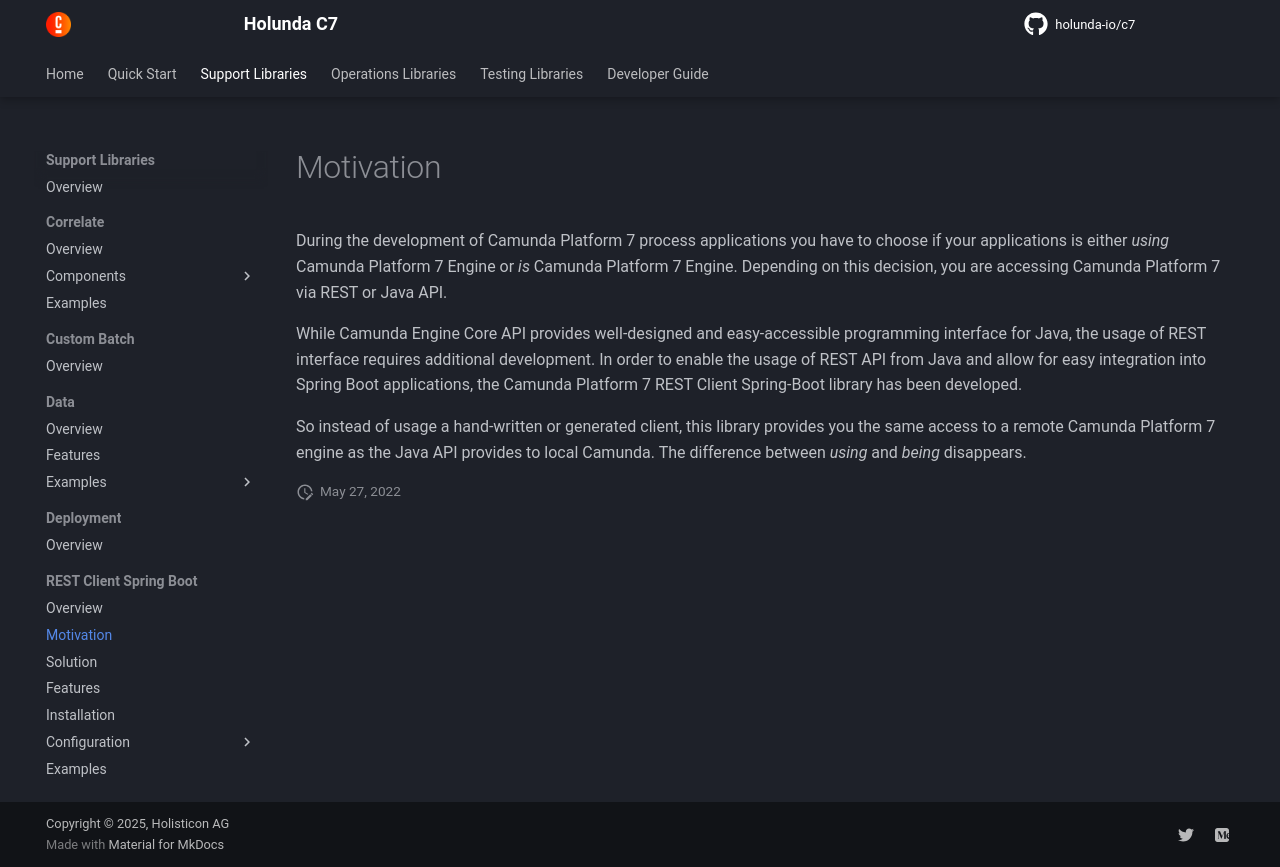

repository: holunda-io/c7 · page: snapshot/user-guide/c7-rest-client-spring-boot/motivation.html · generator: mkdocs

During the development of Camunda Platform 7 process applications you have to choose if your applications is either
_using_ Camunda Platform 7 Engine or _is_ Camunda Platform 7 Engine. Depending on this decision, you are accessing Camunda Platform 7 via REST
or Java API.

While Camunda Engine Core API provides well-designed and easy-accessible programming interface for Java, the
usage of REST interface requires additional development. In order to enable the usage of REST API from Java
and allow for easy integration into Spring Boot applications, the Camunda Platform 7 REST Client Spring-Boot library has
been developed.

So instead of usage a hand-written or generated client, this library provides you the same access to a remote Camunda Platform 7 engine
as the Java API provides to local Camunda. The difference between _using_ and _being_ disappears. 
